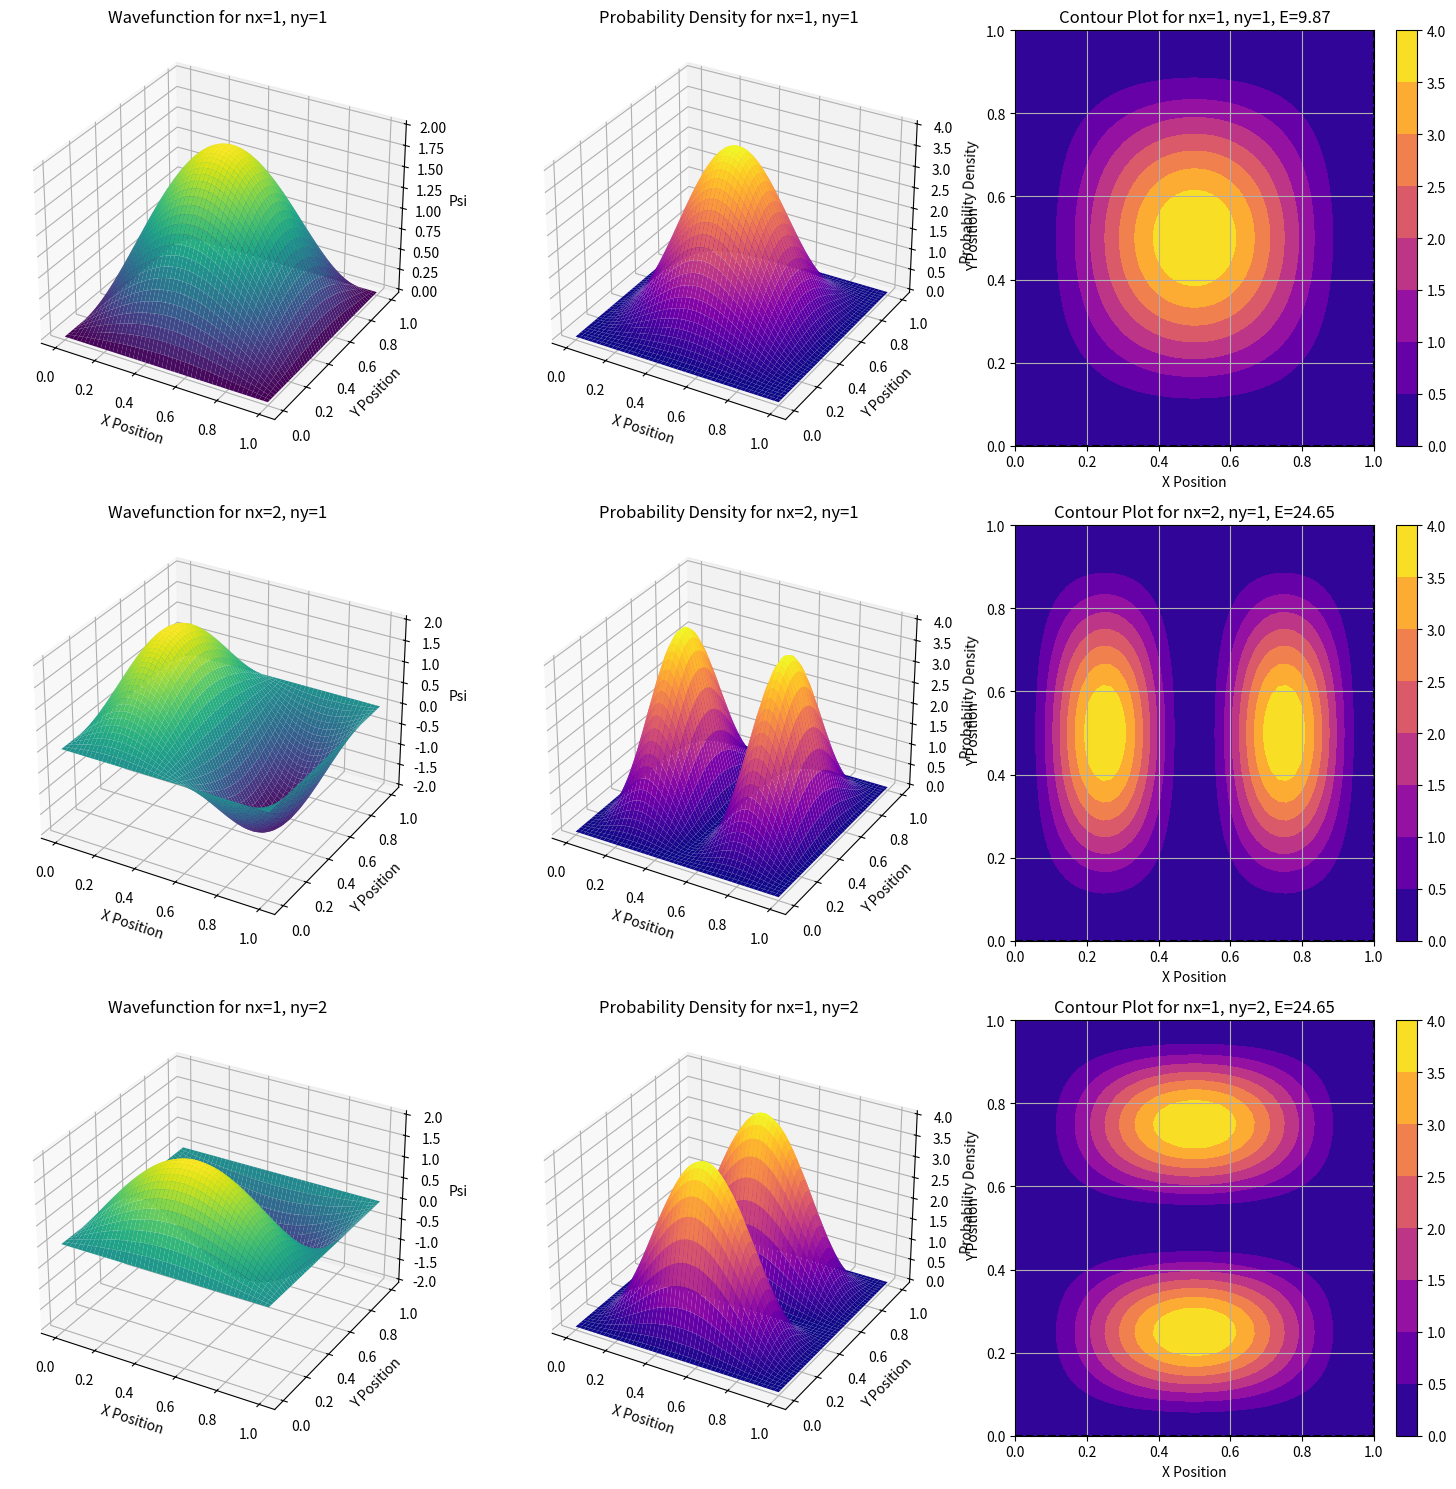

The matplotlib source for this figure:
import numpy as np
import matplotlib.pyplot as plt
from scipy.integrate import solve_bvp
from mpl_toolkits.mplot3d import Axes3D
from matplotlib import cm


def find_energy(nx, ny):
    # Expected energy for 2D case (for comparison)
    return (nx ** 2 + ny ** 2) * (np.pi ** 2) / 2


def V(x, y):
    # 2D potential
    return np.where(((0 <= x) & (x <= 1) & (0 <= y) & (y <= 1)), 0, 1e10)


def schrodinger_2d(x, y, psi, E):
    # Set up 2D Schrödinger equation
    # -∇²ψ + V(x,y)ψ = Eψ
    hbar = 1
    m = 1

    # Second derivatives approximation with finite differences
    # We'll use a 5-point stencil for the Laplacian
    dx = x[1] - x[0]
    dy = y[1] - y[0]

    # Initialize Laplacian result
    lap_psi = np.zeros_like(psi)

    # Interior points (excluding boundaries)
    for i in range(1, len(x) - 1):
        for j in range(1, len(y) - 1):
            # 5-point stencil for Laplacian
            lap_psi[j, i] = (psi[j, i - 1] - 2 * psi[j, i] + psi[j, i + 1]) / dx ** 2 + \
                            (psi[j - 1, i] - 2 * psi[j, i] + psi[j + 1, i]) / dy ** 2

    # Calculate right side of Schrödinger equation: (V-E)ψ
    potential_term = np.zeros_like(psi)
    for i in range(len(x)):
        for j in range(len(y)):
            potential_term[j, i] = (V(x[i], y[j]) - E) * psi[j, i]

    # Full Schrödinger equation: -ℏ²/(2m)∇²ψ + Vψ = Eψ
    # Rearranged: ∇²ψ = (2m/ℏ²)(V-E)ψ
    return lap_psi - (2 * m / hbar ** 2) * potential_term


def solve_2d_eigenvalue(nx, ny, resolution=50):
    # Define grid
    min_val = 0
    max_val = 1
    x = np.linspace(min_val, max_val, resolution)
    y = np.linspace(min_val, max_val, resolution)
    X, Y = np.meshgrid(x, y)

    # Initial guess for the energy (using analytical result)
    E_guess = find_energy(nx, ny)

    # Initial guess for wavefunction
    # We use a simple sine product to get started in the right direction
    psi_guess = np.zeros((len(y), len(x)))
    for i in range(len(x)):
        for j in range(len(y)):
            if 0 <= x[i] <= 1 and 0 <= y[j] <= 1:
                psi_guess[j, i] = np.sin(nx * np.pi * x[i]) * np.sin(ny * np.pi * y[j])

    # Boundary conditions are zero at edges
    psi_guess[0, :] = 0
    psi_guess[-1, :] = 0
    psi_guess[:, 0] = 0
    psi_guess[:, -1] = 0

    # Iterative solution using relaxation method
    max_iterations = 1000
    tolerance = 1e-6
    alpha = 0.1  # Relaxation parameter

    for iteration in range(max_iterations):
        # Calculate new psi using the Schrödinger equation
        lap_psi = schrodinger_2d(x, y, psi_guess, E_guess)

        # Update psi using relaxation method (but preserve boundary conditions)
        new_psi = psi_guess.copy()
        new_psi[1:-1, 1:-1] = psi_guess[1:-1, 1:-1] + alpha * lap_psi[1:-1, 1:-1]

        # Normalize
        norm = np.sum(new_psi ** 2) * (x[1] - x[0]) * (y[1] - y[0])
        if norm > 0:
            new_psi /= np.sqrt(norm)

        # Check convergence
        diff = np.max(np.abs(new_psi - psi_guess))
        psi_guess = new_psi

        if diff < tolerance:
            print(f"Converged after {iteration} iterations")
            break

    # Calculate actual energy from the final wavefunction
    lap_psi = np.zeros_like(psi_guess)
    for i in range(1, len(x) - 1):
        for j in range(1, len(y) - 1):
            lap_psi[j, i] = (psi_guess[j, i - 1] - 2 * psi_guess[j, i] + psi_guess[j, i + 1]) / ((x[1] - x[0]) ** 2) + \
                            (psi_guess[j - 1, i] - 2 * psi_guess[j, i] + psi_guess[j + 1, i]) / ((y[1] - y[0]) ** 2)

    # E = <ψ|H|ψ> = <ψ|-∇²/2 + V|ψ>
    potential_energy = np.sum(
        np.array([[V(x[i], y[j]) * psi_guess[j, i] ** 2 for i in range(len(x))] for j in range(len(y))])) * (
                                   x[1] - x[0]) * (y[1] - y[0])
    kinetic_energy = -0.5 * np.sum(lap_psi * psi_guess) * (x[1] - x[0]) * (y[1] - y[0])
    calculated_E = kinetic_energy + potential_energy

    print(f"Expected E({nx},{ny}) = {E_guess:.4f}, Calculated E = {calculated_E:.4f}")

    return X, Y, psi_guess, calculated_E


def plot_schrodinger_2d(quantum_states):
    num_states = len(quantum_states)
    fig = plt.figure(figsize=(15, 5 * num_states))

    for i, (nx, ny) in enumerate(quantum_states):
        print(f"\nSolving for state ({nx}, {ny}):")
        X, Y, psi_vals, E = solve_2d_eigenvalue(nx, ny)
        prob_density = psi_vals ** 2

        # 3D surface plot for wavefunction
        ax1 = fig.add_subplot(num_states, 3, 3 * i + 1, projection='3d')
        surf1 = ax1.plot_surface(X, Y, psi_vals, cmap=cm.viridis, linewidth=0)
        ax1.set_title(f"Wavefunction for nx={nx}, ny={ny}")
        ax1.set_xlabel("X Position")
        ax1.set_ylabel("Y Position")
        ax1.set_zlabel("Psi")

        # 3D surface plot for probability density
        ax2 = fig.add_subplot(num_states, 3, 3 * i + 2, projection='3d')
        surf2 = ax2.plot_surface(X, Y, prob_density, cmap=cm.plasma, linewidth=0)
        ax2.set_title(f"Probability Density for nx={nx}, ny={ny}")
        ax2.set_xlabel("X Position")
        ax2.set_ylabel("Y Position")
        ax2.set_zlabel("Probability Density")

        # 2D contour plot for probability density
        ax3 = fig.add_subplot(num_states, 3, 3 * i + 3)
        contour = ax3.contourf(X, Y, prob_density, cmap=cm.plasma)
        ax3.set_title(f"Contour Plot for nx={nx}, ny={ny}, E={E:.2f}")
        ax3.set_xlabel("X Position")
        ax3.set_ylabel("Y Position")
        ax3.grid(True)
        fig.colorbar(contour, ax=ax3)

        # Draw the well boundaries
        for ax in [ax3]:
            ax.axvline(0, color='k', linestyle='--')
            ax.axvline(1, color='k', linestyle='--')
            ax.axhline(0, color='k', linestyle='--')
            ax.axhline(1, color='k', linestyle='--')

    plt.tight_layout()
    plt.show()


# Plot several quantum states with different nx and ny values
quantum_states = [(1, 1), (2, 1), (1, 2)]
plot_schrodinger_2d(quantum_states)